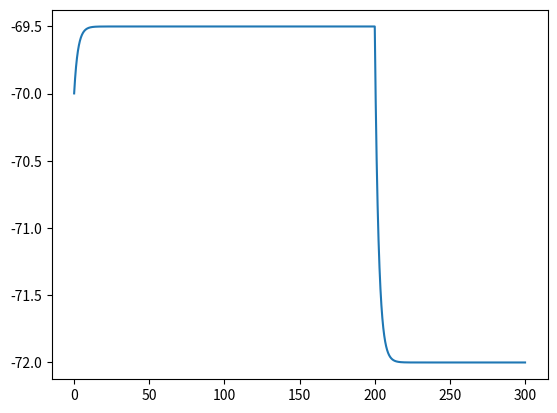

The matplotlib source for this figure:
import matplotlib.pyplot as plt
import numpy as np

def LI(dt: float, T: float):
    N = int(T / dt)

    E_L = -72
    gL = 4
    C_m = 10

    v = -70

    I = 10.0

    t_rec = np.arange(0, T, dt)
    v_rec = np.zeros(N)

    for t in range(N):
        if t > 200 * (1 / dt):
            I = 0

        v = (-gL * (v - E_L) + I) * (dt / C_m) + v
        v_rec[t] = v
        

    return t_rec, v_rec


T, V = LI(0.01, 300)

plt.plot(T, V)
plt.show()
